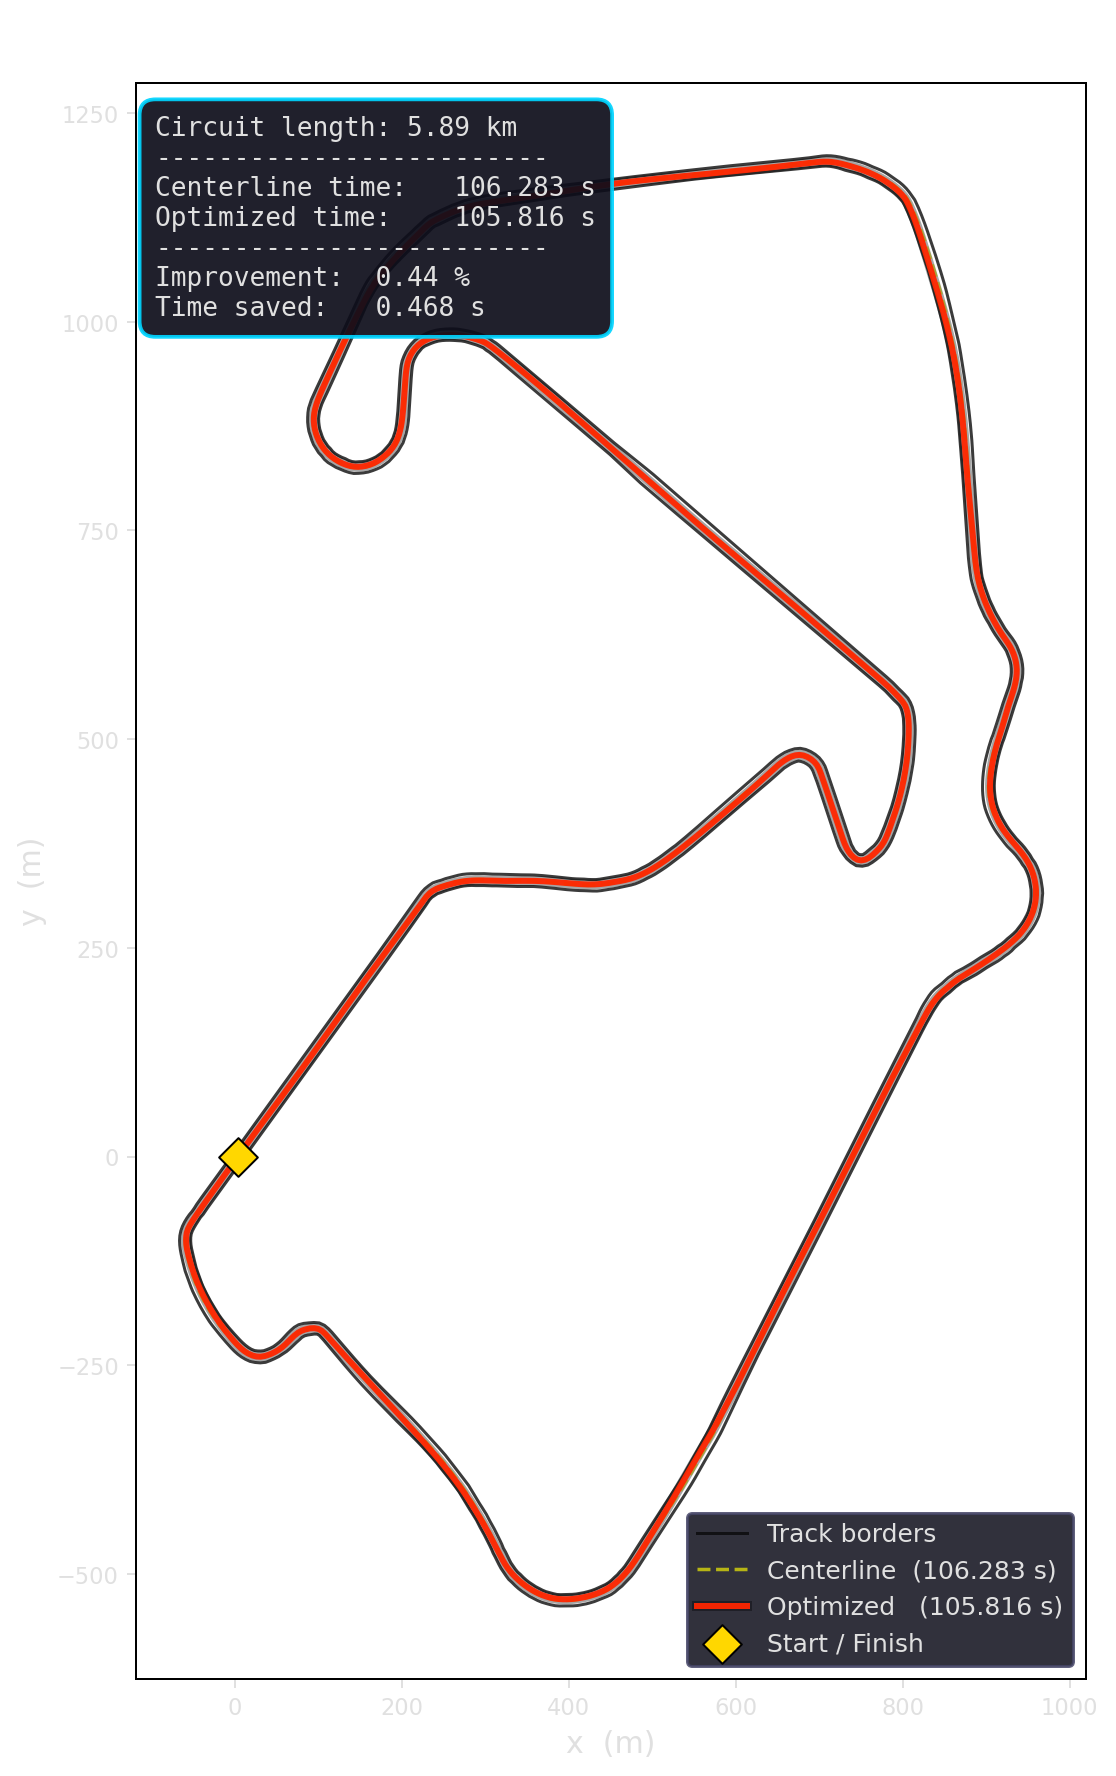

Source data for this figure (header and first rows):
# x_m, y_m
3.328, -0.415
3.913, 0.3967
4.497, 1.208
5.082, 2.02
5.667, 2.831
6.252, 3.642
6.837, 4.452
7.423, 5.263
8.009, 6.074
8.595, 6.884
9.182, 7.694
9.768, 8.504
10.35, 9.314
10.94, 10.12
11.53, 10.93
12.12, 11.74
12.7, 12.55
13.29, 13.36
13.88, 14.17
14.47, 14.98
15.06, 15.79
15.64, 16.6
16.23, 17.4
16.82, 18.21
17.41, 19.02
18, 19.83
18.59, 20.64
19.18, 21.44
19.77, 22.25
20.36, 23.06
20.95, 23.87
21.54, 24.67
22.13, 25.48
22.72, 26.29
23.31, 27.1
23.9, 27.9
24.49, 28.71
25.08, 29.52
25.67, 30.32
26.26, 31.13
26.85, 31.94
27.45, 32.74
28.04, 33.55
28.63, 34.36
29.22, 35.16
29.81, 35.97
30.4, 36.77
31, 37.58
31.59, 38.39
32.18, 39.19
32.77, 40
33.36, 40.8
33.96, 41.61
34.55, 42.42
35.14, 43.22
35.73, 44.03
36.33, 44.83
36.92, 45.64
37.51, 46.44
38.1, 47.25
... 5,830 more rows
